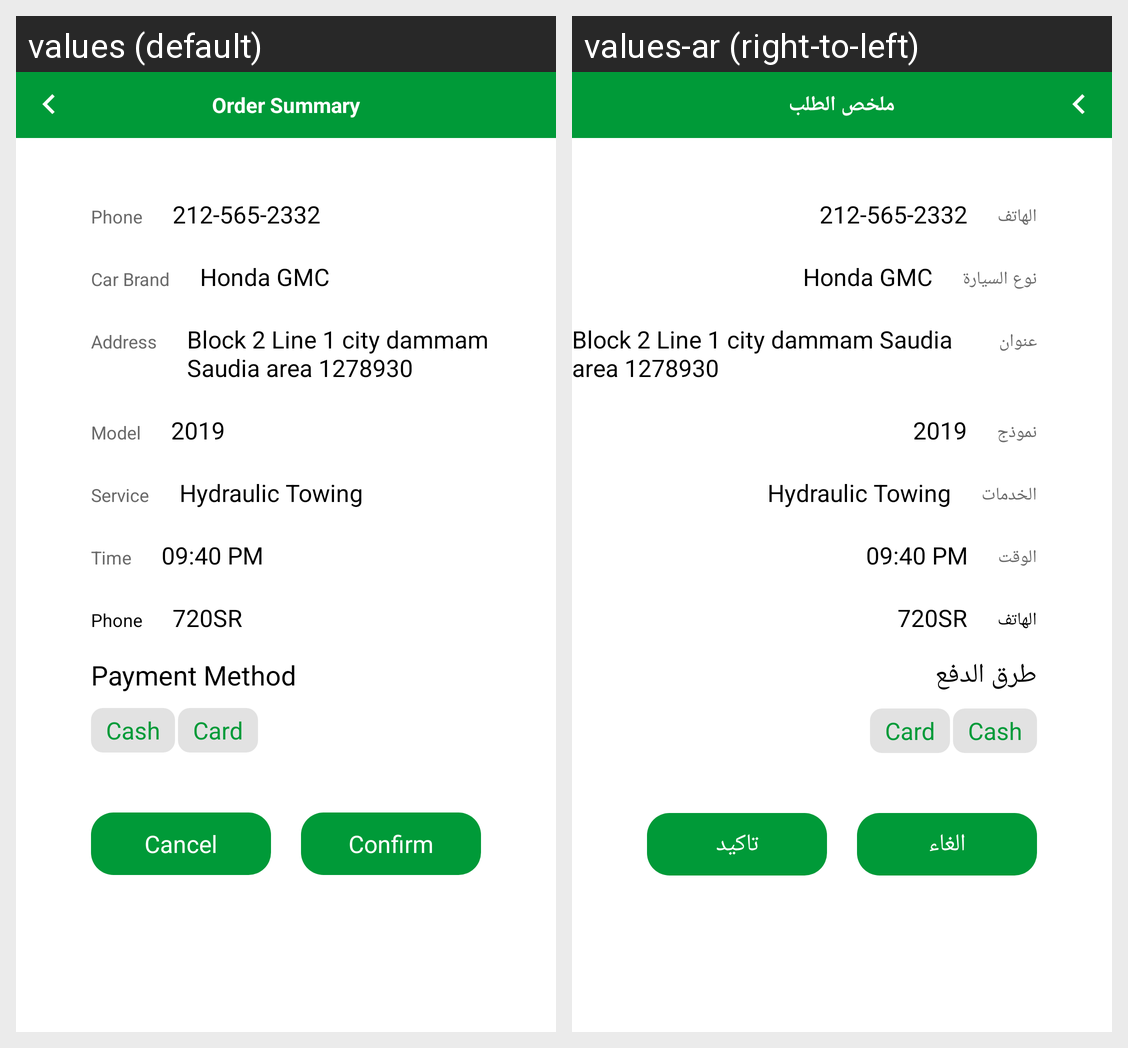

The Android screen above is rendered under two locales of the same app. Produce the string resources it draws, with the default and per-locale values.
Android screen res/layout/fragment_order_summary.xml rendered under 2 locales, left to right: values (default), values-ar (right-to-left). Device: Nexus 5 (rendered at 1080×1920; each locale shown at half size, 540×960, under a caption strip naming it); theme NoActionBarTheme.
Strings drawn on this screen, with the default value and each locale's value (text and hints the layout hard-codes, and strings that could not be matched under every locale, appear in the picture but are not listed):

order_summary
  values: Order Summary
  values-ar: ملخص الطلب

phone
  values: Phone
  values-ar: الهاتف

car_brand
  values: Car Brand
  values-ar: نوع السيارة

address
  values: Address
  values-ar: عنوان

model
  values: Model
  values-ar: نموذج

service
  values: Service
  values-ar: الخدمات

time
  values: Time
  values-ar: الوقت

payment_method
  values: Payment Method
  values-ar: طرق الدفع

cancel
  values: Cancel
  values-ar: الغاء

confirm
  values: Confirm
  values-ar: تاكيد
